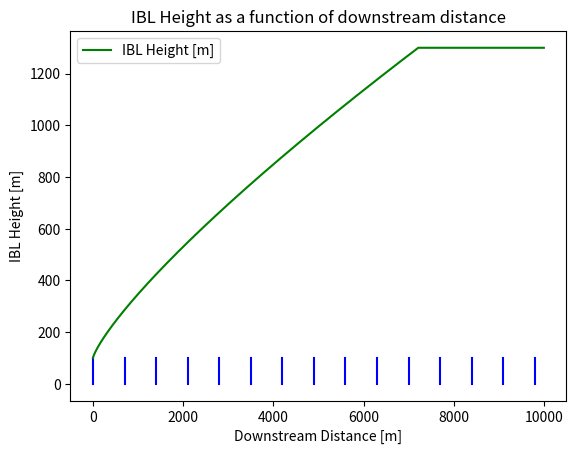

Recreate this plot in Python.
import matplotlib.pyplot as plt
import numpy as np
import math as m

delta_ibl_0 = 100
z_0hi = 0.92
z_h = 100
s_x = 7
D = 100
x_len = 10000
x = np.arange(0, x_len)
H_G  = 1300

def ibl_visualization(delta_ibl_0, z_0hi, z_h, s, D, x_len, H_G):

    def ibl(x):
        return delta_ibl_0 + z_0hi * (x/z_0hi)**(4/5)

    ibl = ibl(x)

    for i in range(0, x_len):
        if ibl[i] >= H_G:
            ibl[i] = H_G

    p_bottom = [(i*s*D, 0) for i in range(0, m.ceil(x_len/(s*D)))]
    p_top = [(i*s*D, z_h) for i in range(0, m.ceil(x_len/(s*D)))]

    bottom_x, bottom_y = zip(*p_bottom)
    top_x, top_y = zip(*p_top)

    for (bx, by), (tx, ty) in zip(p_bottom, p_top):
        plt.plot([bx, tx], [by, ty], color='Blue', linestyle='-')

    plt.plot(x, ibl, label='IBL Height [m]', color="Green")   
    plt.xlabel('Downstream Distance [m]')
    plt.ylabel('IBL Height [m]')
    plt.title('IBL Height as a function of downstream distance')
    plt.legend()
    plt.show()

ibl_visualization(delta_ibl_0, z_0hi, z_h, s_x, D, x_len, H_G)